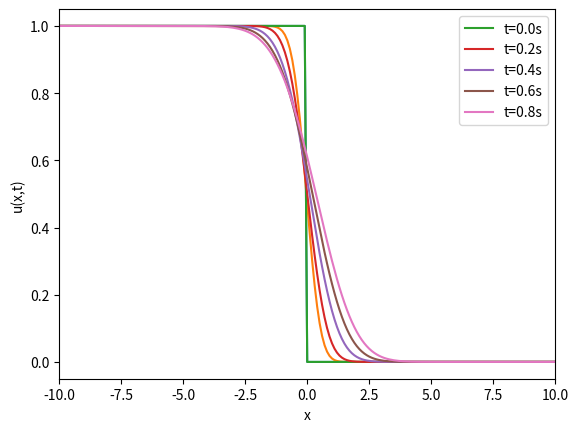

Here is the Python script that generated this plot: (Note: this script raises an exception after producing the figure.)
import numpy as np
from tqdm import tqdm
import matplotlib.pyplot as plt
from mpl_toolkits.mplot3d import Axes3D
from matplotlib import cm
from matplotlib.ticker import LinearLocator, FormatStrFormatter
from mpl_toolkits.axes_grid1 import make_axes_locatable

D=1
r=1
delta_x = 0.1
delta_t = 0.001
alpha = D*delta_t/(delta_x**2)
beta = r*delta_t
x = np.arange(-50,50,delta_x)
t = np.arange(0,1,delta_t)
m=len(x)
n=len(t)
u_df = np.zeros((len(t), len(x)))
plt.plot(x, np.heaviside(-x,0))
#Initial condition
u_df[0,:] = np.heaviside(-x,0)

#Bondaries conditions
u_df[:,0] = 1
u_df[:,-1] = 0

#Filling u matrix for finite difference schema
for k in tqdm(range(0,n-1)):
  for i in range(1,m-2):
    u_df[k+1,i] = u_df[k,i] + alpha*(u_df[k,i+1] - 2*u_df[k,i] + u_df[k,i-1]) + beta*u_df[k,i]*(1-u_df[k,i])

plt.plot(x, u_df[100,:])

#Plotting u for finite difference
for i in range(0,1000,200):
  plt.plot(x, u_df[i,:], label='t='+str(i*0.001)+'s')
  plt.xlim(left=-10, right=10)
  plt.legend()
  plt.xlabel('x')
  plt.ylabel('u(x,t)')


# 3D plotting in the phase space
fig = plt.figure()
ax = fig.gca(projection='3d')

x = np.arange(-50,50, delta_x)
t = np.arange(0,1, delta_t)

ms_x, ms_t = np.meshgrid(x,t)


surf = ax.plot_surface(ms_x, ms_t, u_df , cmap=cm.coolwarm, linewidth=0, antialiased=False)

ax.zaxis.set_major_locator(LinearLocator(10))
ax.zaxis.set_major_formatter(FormatStrFormatter('%.02f'))

ax.set_xlabel('x')
ax.set_ylabel('t')
#ax.set_zlabel('u(x,t)')

fig.colorbar(surf, shrink=0.5, aspect=5)

plt.show()
